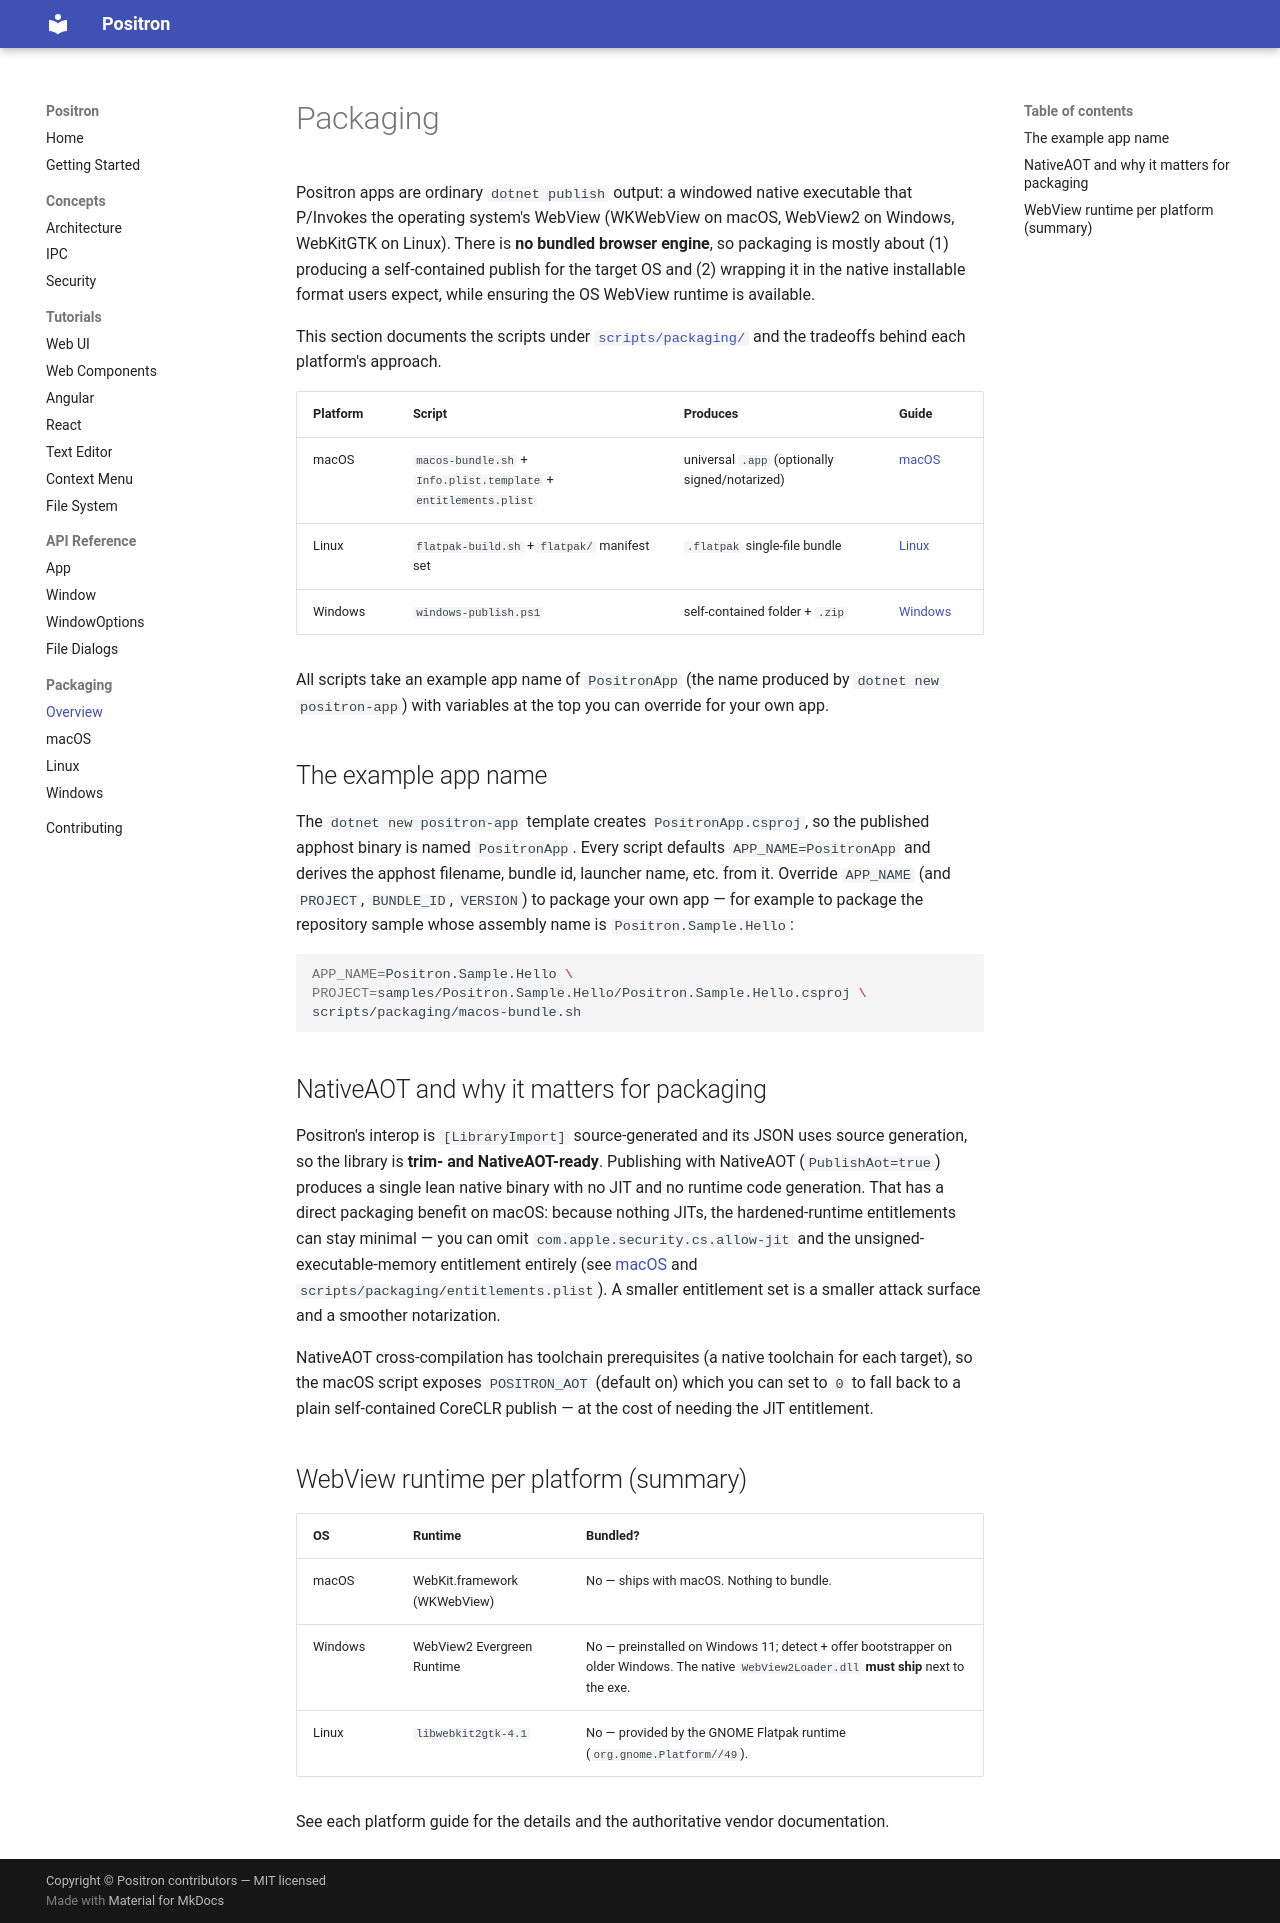

repository: bbogovich/Positron · page: packaging/index.html · generator: mkdocs

# Packaging

Positron apps are ordinary `dotnet publish` output: a windowed native executable that
P/Invokes the operating system's WebView (WKWebView on macOS, WebView2 on Windows,
WebKitGTK on Linux). There is **no bundled browser engine**, so packaging is mostly about
(1) producing a self-contained publish for the target OS and (2) wrapping it in the native
installable format users expect, while ensuring the OS WebView runtime is available.

This section documents the scripts under [`scripts/packaging/`](https://github.com/bbogovich/Positron/tree/main/scripts/packaging)
and the tradeoffs behind each platform's approach.

| Platform | Script | Produces | Guide |
|----------|--------|----------|-------|
| macOS | `macos-bundle.sh` + `Info.plist.template` + `entitlements.plist` | universal `.app` (optionally signed/notarized) | [macOS](macos.md) |
| Linux | `flatpak-build.sh` + `flatpak/` manifest set | `.flatpak` single-file bundle | [Linux](linux.md) |
| Windows | `windows-publish.ps1` | self-contained folder + `.zip` | [Windows](windows.md) |

All scripts take an example app name of `PositronApp` (the name produced by
`dotnet new positron-app`) with variables at the top you can override for your own app.

## The example app name

The `dotnet new positron-app` template creates `PositronApp.csproj`, so the published
apphost binary is named `PositronApp`. Every script defaults `APP_NAME=PositronApp` and
derives the apphost filename, bundle id, launcher name, etc. from it. Override `APP_NAME`
(and `PROJECT`, `BUNDLE_ID`, `VERSION`) to package your own app — for example to package the
repository sample whose assembly name is `Positron.Sample.Hello`:

```bash
APP_NAME=Positron.Sample.Hello \
PROJECT=samples/Positron.Sample.Hello/Positron.Sample.Hello.csproj \
scripts/packaging/macos-bundle.sh
```

## NativeAOT and why it matters for packaging

Positron's interop is `[LibraryImport]` source-generated and its JSON uses source generation,
so the library is **trim- and NativeAOT-ready**. Publishing with NativeAOT (`PublishAot=true`)
produces a single lean native binary with no JIT and no runtime code generation. That has a
direct packaging benefit on macOS: because nothing JITs, the hardened-runtime entitlements can
stay minimal — you can omit `com.apple.security.cs.allow-jit` and the unsigned-executable-memory
entitlement entirely (see [macOS](macos.md) and `scripts/packaging/entitlements.plist`). A smaller
entitlement set is a smaller attack surface and a smoother notarization.

NativeAOT cross-compilation has toolchain prerequisites (a native toolchain for each target),
so the macOS script exposes `POSITRON_AOT` (default on) which you can set to `0` to fall back to
a plain self-contained CoreCLR publish — at the cost of needing the JIT entitlement.

## WebView runtime per platform (summary)

| OS | Runtime | Bundled? |
|----|---------|----------|
| macOS | WebKit.framework (WKWebView) | No — ships with macOS. Nothing to bundle. |
| Windows | WebView2 Evergreen Runtime | No — preinstalled on Windows 11; detect + offer bootstrapper on older Windows. The native `WebView2Loader.dll` **must ship** next to the exe. |
| Linux | `libwebkit2gtk-4.1` | No — provided by the GNOME Flatpak runtime (`org.gnome.Platform//49`). |

See each platform guide for the details and the authoritative vendor documentation.
